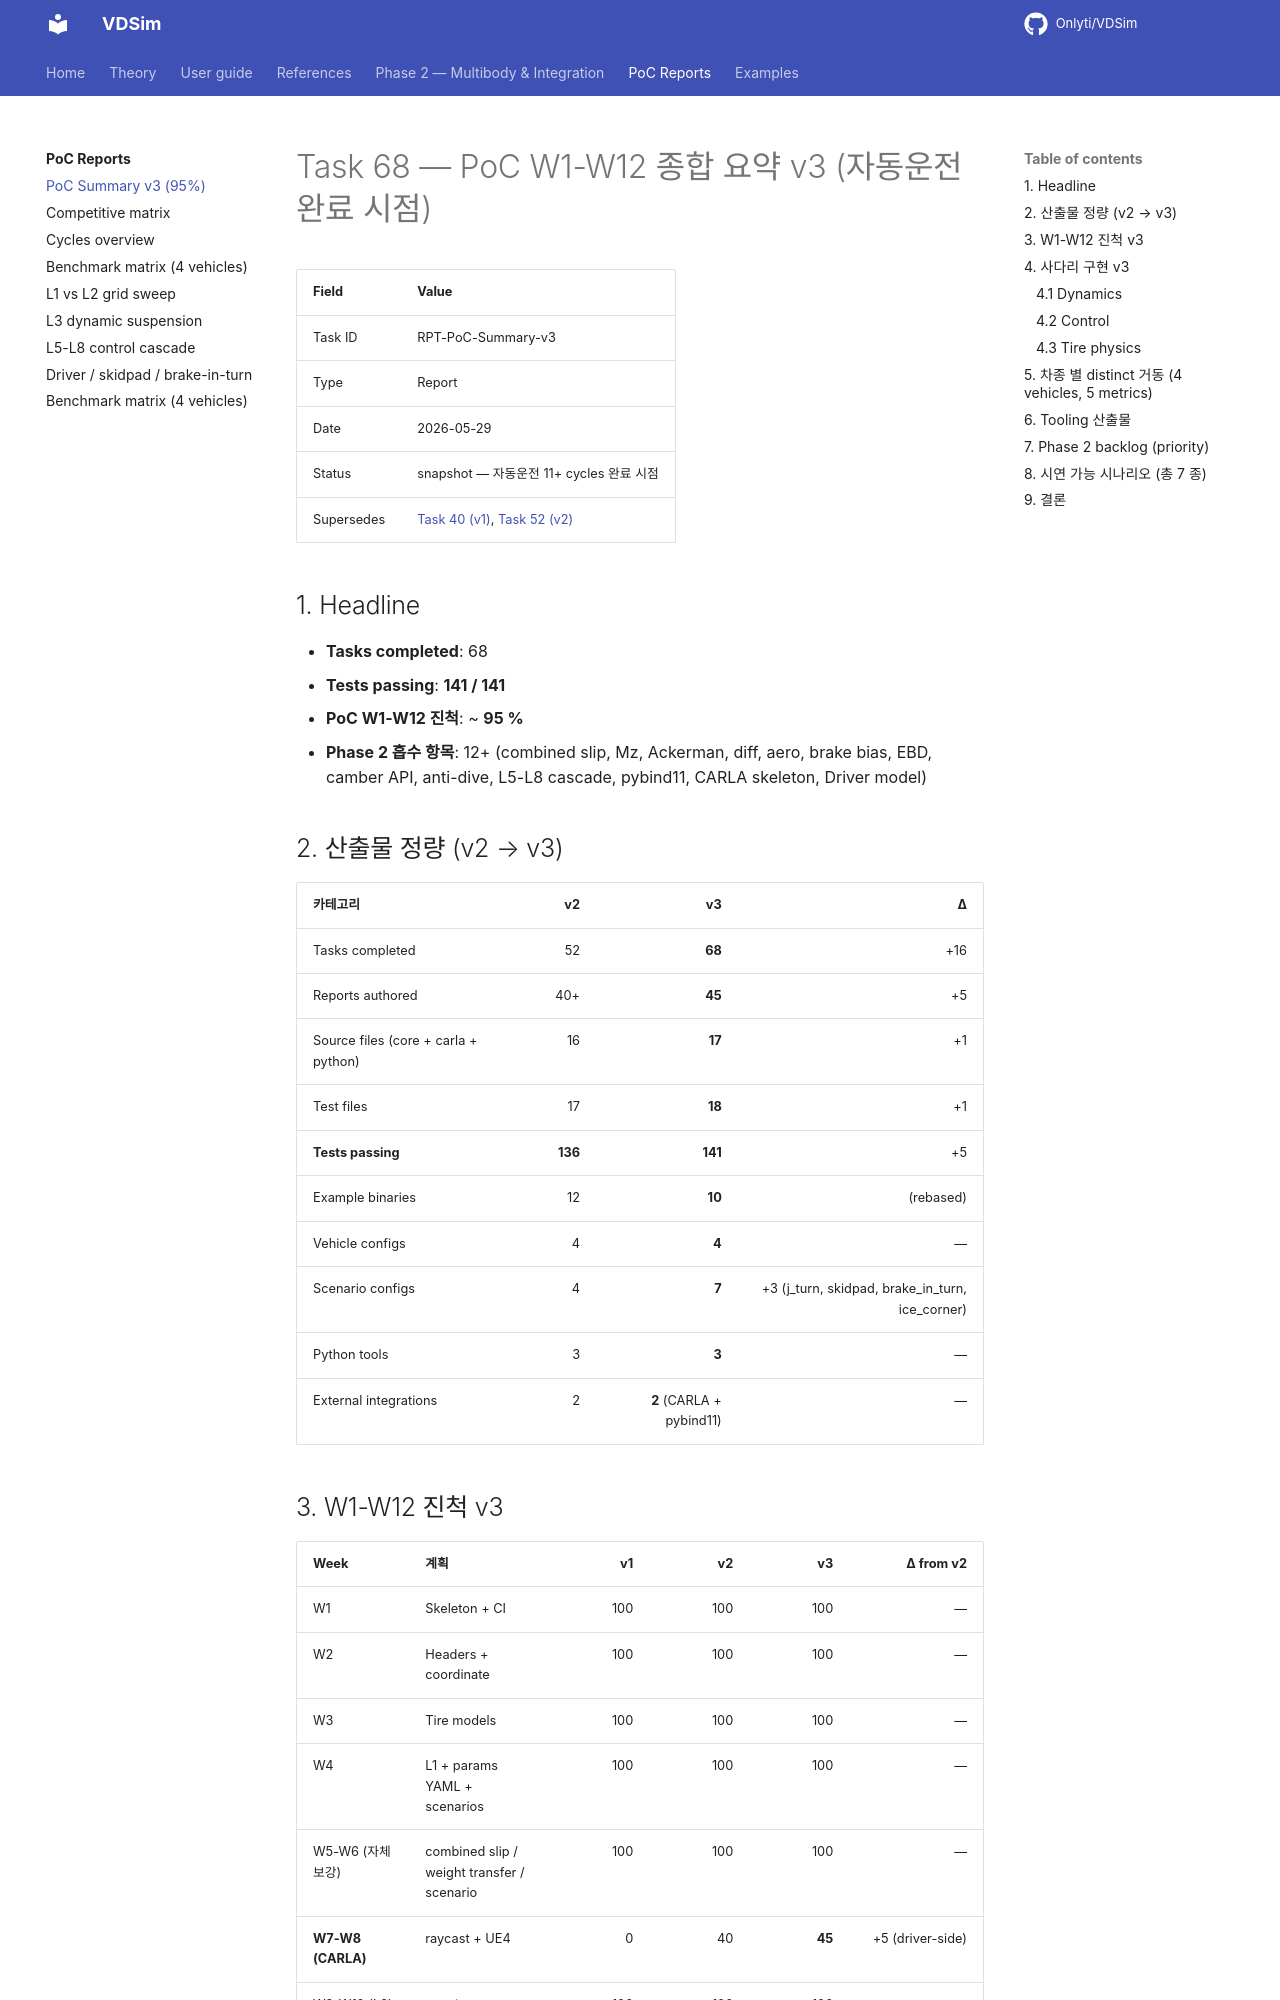

repository: Onlyti/VDSim · page: v0.8.2/tasks/68_poc_summary_v3/index.html · generator: mkdocs

# Task 68 — PoC W1-W12 종합 요약 v3 (자동운전 완료 시점)

| Field | Value |
|---|---|
| Task ID | RPT-PoC-Summary-v3 |
| Type | Report |
| Date | 2026-05-29 |
| Status | snapshot — 자동운전 11+ cycles 완료 시점 |
| Supersedes | [Task 40 (v1)](../40_poc_summary/README.md), [Task 52 (v2)](../52_poc_summary_v2/README.md) |

## 1. Headline

- **Tasks completed**: 68
- **Tests passing**: **141 / 141**
- **PoC W1-W12 진척**: ~ **95 %**
- **Phase 2 흡수 항목**: 12+ (combined slip, Mz, Ackerman, diff, aero, brake bias, EBD, camber API, anti-dive, L5-L8 cascade, pybind11, CARLA skeleton, Driver model)

## 2. 산출물 정량 (v2 → v3)

| 카테고리 | v2 | **v3** | Δ |
|---|---:|---:|---:|
| Tasks completed | 52 | **68** | +16 |
| Reports authored | 40+ | **45** | +5 |
| Source files (core + carla + python) | 16 | **17** | +1 |
| Test files | 17 | **18** | +1 |
| **Tests passing** | **136** | **141** | +5 |
| Example binaries | 12 | **10** | (rebased) |
| Vehicle configs | 4 | **4** | — |
| Scenario configs | 4 | **7** | +3 (j_turn, skidpad, brake_in_turn, ice_corner) |
| Python tools | 3 | **3** | — |
| External integrations | 2 | **2** (CARLA + pybind11) | — |
